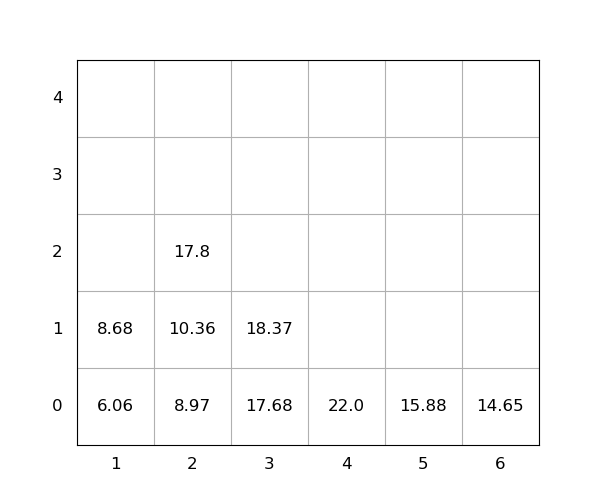

The file beside this chart, header and first rows:
idx, loc_x, loc_y, loc_z, weight, seq, emerg, reloc, size(ft)
1, 2, 0, 0, 8.97, 0, 0, 0, 20
2, 5, 0, 0, 15.88, 0, 0, 0, 20
3, 6, 0, 0, 14.65, 0, 0, 0, 20
4, 1, 0, 0, 6.06, 1, 0, 0, 20
5, 3, 0, 0, 17.68, 2, 0, 0, 20
6, 3, 0, 1, 18.37, 3, 0, 0, 20
7, 2, 0, 1, 10.36, 4, 0, 0, 20
8, 2, 0, 2, 17.8, 5, 0, 0, 20
9, 1, 0, 1, 8.68, 6, 0, 0, 20
10, 4, 0, 0, 22.0, 7, 0, 0, 20
